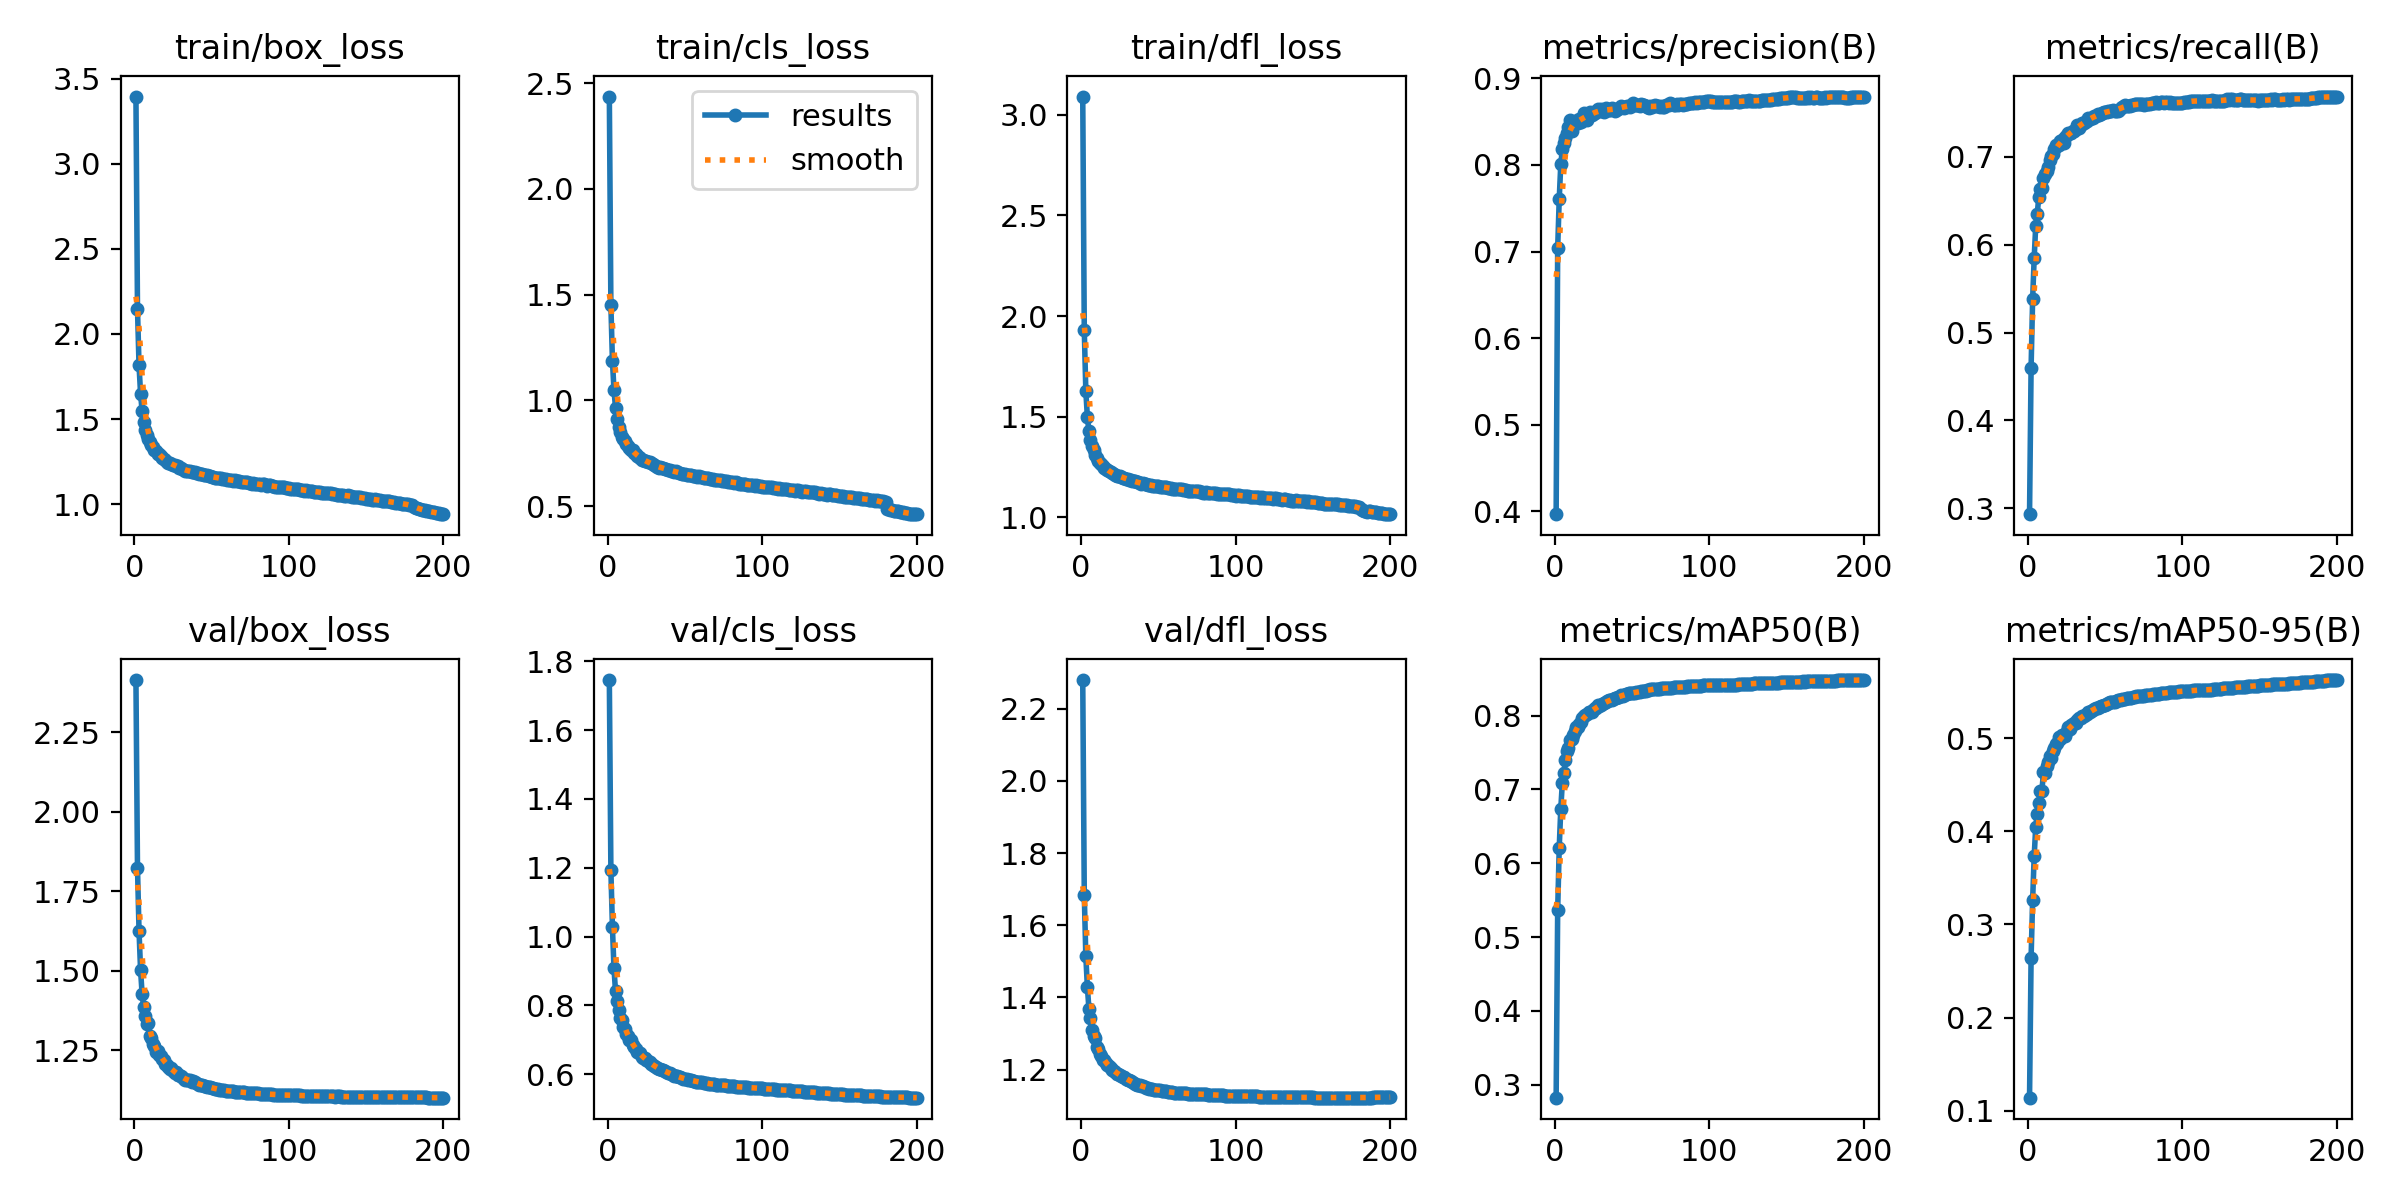

The table this chart was drawn from, first rows:
epoch, train/box_loss, train/cls_loss, train/dfl_loss, metrics/precision(B), metrics/recall(B), metrics/mAP50(B), metrics/mAP50-95(B), val/box_loss, val/cls_loss, val/dfl_loss, lr/pg0, lr/pg1, lr/pg2
1, 3.395, 2.437, 3.091, 0.3967, 0.2933, 0.2823, 0.1142, 2.414, 1.745, 2.28, 0.07003, 0.003329, 0.003329
2, 2.147, 1.449, 1.929, 0.7042, 0.4596, 0.537, 0.264, 1.824, 1.193, 1.683, 0.04, 0.00663, 0.00663
3, 1.815, 1.188, 1.627, 0.7607, 0.5382, 0.6211, 0.3262, 1.625, 1.027, 1.514, 0.009935, 0.009897, 0.009897
4, 1.649, 1.05, 1.498, 0.8007, 0.5847, 0.6737, 0.3729, 1.502, 0.9078, 1.429, 0.009851, 0.009851, 0.009851
5, 1.547, 0.9653, 1.427, 0.818, 0.6214, 0.7086, 0.4047, 1.427, 0.8407, 1.369, 0.009851, 0.009851, 0.009851
6, 1.481, 0.9116, 1.385, 0.826, 0.6353, 0.7222, 0.4184, 1.386, 0.8121, 1.343, 0.009802, 0.009802, 0.009802
7, 1.437, 0.8726, 1.354, 0.8311, 0.6548, 0.74, 0.4307, 1.359, 0.7866, 1.311, 0.009753, 0.009753, 0.009753
8, 1.406, 0.8496, 1.333, 0.8374, 0.6637, 0.7523, 0.4432, 1.333, 0.7635, 1.293, 0.009703, 0.009703, 0.009703
9, 1.381, 0.8282, 1.31, 0.8435, 0.6652, 0.7557, 0.4432, 1.334, 0.7585, 1.288, 0.009654, 0.009654, 0.009654
10, 1.367, 0.8189, 1.295, 0.8515, 0.6755, 0.7671, 0.4631, 1.295, 0.7359, 1.263, 0.009604, 0.009604, 0.009604
11, 1.348, 0.8075, 1.282, 0.8398, 0.6809, 0.7682, 0.4628, 1.289, 0.7312, 1.256, 0.009555, 0.009555, 0.009555
12, 1.336, 0.7944, 1.271, 0.8489, 0.6844, 0.7742, 0.47, 1.27, 0.7174, 1.242, 0.009505, 0.009505, 0.009505
13, 1.32, 0.7835, 1.264, 0.8512, 0.6891, 0.7793, 0.4747, 1.262, 0.7114, 1.238, 0.009456, 0.009456, 0.009456
14, 1.31, 0.775, 1.254, 0.8494, 0.6971, 0.7851, 0.481, 1.244, 0.6978, 1.226, 0.009406, 0.009406, 0.009406
15, 1.298, 0.7658, 1.248, 0.848, 0.7015, 0.7844, 0.4786, 1.249, 0.6987, 1.226, 0.009357, 0.009357, 0.009357
16, 1.295, 0.7657, 1.243, 0.8532, 0.7029, 0.7883, 0.4857, 1.236, 0.6841, 1.218, 0.009307, 0.009307, 0.009307
17, 1.282, 0.7532, 1.235, 0.8492, 0.7087, 0.7919, 0.4894, 1.231, 0.6801, 1.212, 0.009258, 0.009258, 0.009258
18, 1.273, 0.7452, 1.228, 0.8532, 0.7139, 0.7963, 0.4937, 1.222, 0.6731, 1.209, 0.009208, 0.009208, 0.009208
19, 1.263, 0.7376, 1.224, 0.86, 0.7119, 0.7991, 0.4944, 1.22, 0.665, 1.205, 0.009158, 0.009158, 0.009158
20, 1.257, 0.7339, 1.218, 0.8571, 0.714, 0.8013, 0.5011, 1.206, 0.6603, 1.199, 0.009109, 0.009109, 0.009109
21, 1.251, 0.7276, 1.215, 0.8514, 0.7179, 0.8017, 0.4985, 1.204, 0.6613, 1.196, 0.009059, 0.009059, 0.009059
22, 1.242, 0.7201, 1.21, 0.8574, 0.7195, 0.8043, 0.5033, 1.198, 0.6504, 1.193, 0.00901, 0.00901, 0.00901
23, 1.241, 0.7198, 1.208, 0.8614, 0.7163, 0.8051, 0.5028, 1.192, 0.6472, 1.189, 0.00896, 0.00896, 0.00896
24, 1.236, 0.715, 1.208, 0.8581, 0.7223, 0.8048, 0.5026, 1.193, 0.6472, 1.189, 0.008911, 0.008911, 0.008911
25, 1.23, 0.7124, 1.204, 0.8593, 0.7251, 0.8079, 0.5074, 1.185, 0.6422, 1.185, 0.008861, 0.008861, 0.008861
26, 1.228, 0.7076, 1.201, 0.8595, 0.7275, 0.8099, 0.5114, 1.18, 0.6368, 1.181, 0.008812, 0.008812, 0.008812
27, 1.226, 0.7076, 1.198, 0.8624, 0.7268, 0.8102, 0.5093, 1.181, 0.6342, 1.179, 0.008762, 0.008762, 0.008762
28, 1.222, 0.7032, 1.197, 0.8644, 0.7277, 0.814, 0.5144, 1.173, 0.6283, 1.178, 0.008713, 0.008713, 0.008713
29, 1.214, 0.6981, 1.192, 0.8619, 0.7299, 0.8132, 0.5147, 1.17, 0.6271, 1.175, 0.008663, 0.008663, 0.008663
30, 1.21, 0.6942, 1.189, 0.8645, 0.7295, 0.8146, 0.5156, 1.167, 0.6248, 1.172, 0.008614, 0.008614, 0.008614
31, 1.209, 0.6916, 1.188, 0.8623, 0.7324, 0.8163, 0.5165, 1.166, 0.6212, 1.17, 0.008564, 0.008564, 0.008564
32, 1.2, 0.6857, 1.186, 0.8611, 0.7366, 0.8168, 0.5192, 1.159, 0.6182, 1.168, 0.008515, 0.008515, 0.008515
33, 1.197, 0.6818, 1.181, 0.8659, 0.7326, 0.818, 0.521, 1.156, 0.6147, 1.166, 0.008466, 0.008466, 0.008466
34, 1.197, 0.6837, 1.179, 0.8637, 0.7362, 0.8198, 0.5213, 1.157, 0.6155, 1.163, 0.008416, 0.008416, 0.008416
35, 1.197, 0.6825, 1.179, 0.863, 0.739, 0.8209, 0.5234, 1.155, 0.6116, 1.16, 0.008367, 0.008367, 0.008367
36, 1.195, 0.6807, 1.174, 0.8637, 0.739, 0.8208, 0.5234, 1.155, 0.611, 1.158, 0.008317, 0.008317, 0.008317
37, 1.189, 0.6773, 1.174, 0.8654, 0.7397, 0.8209, 0.5251, 1.151, 0.6089, 1.157, 0.008268, 0.008268, 0.008268
38, 1.188, 0.6749, 1.171, 0.8649, 0.7405, 0.8227, 0.5257, 1.152, 0.6059, 1.156, 0.008218, 0.008218, 0.008218
39, 1.187, 0.6727, 1.168, 0.8628, 0.744, 0.8244, 0.5281, 1.149, 0.6041, 1.153, 0.008169, 0.008169, 0.008169
40, 1.184, 0.6718, 1.169, 0.8639, 0.7431, 0.824, 0.5275, 1.148, 0.6021, 1.153, 0.008119, 0.008119, 0.008119
41, 1.18, 0.6666, 1.165, 0.8651, 0.7444, 0.8249, 0.5287, 1.145, 0.6007, 1.152, 0.00807, 0.00807, 0.00807
42, 1.179, 0.6671, 1.164, 0.8653, 0.7443, 0.8258, 0.5305, 1.142, 0.5987, 1.15, 0.00802, 0.00802, 0.00802
43, 1.176, 0.6637, 1.163, 0.8685, 0.7466, 0.8278, 0.5316, 1.142, 0.5958, 1.149, 0.007971, 0.007971, 0.007971
44, 1.176, 0.6653, 1.162, 0.8673, 0.747, 0.8269, 0.5326, 1.139, 0.5948, 1.147, 0.007921, 0.007921, 0.007921
45, 1.172, 0.6615, 1.162, 0.8664, 0.7487, 0.828, 0.5327, 1.138, 0.5933, 1.147, 0.007872, 0.007872, 0.007872
46, 1.17, 0.6587, 1.159, 0.8675, 0.7475, 0.829, 0.5337, 1.137, 0.5921, 1.145, 0.007822, 0.007822, 0.007822
47, 1.169, 0.6577, 1.156, 0.8686, 0.7488, 0.8293, 0.5343, 1.136, 0.5903, 1.144, 0.007772, 0.007772, 0.007772
48, 1.163, 0.6531, 1.155, 0.8685, 0.75, 0.8302, 0.5349, 1.134, 0.5887, 1.145, 0.007723, 0.007723, 0.007723
49, 1.164, 0.6535, 1.156, 0.8674, 0.751, 0.8306, 0.5355, 1.133, 0.587, 1.144, 0.007673, 0.007673, 0.007673
50, 1.161, 0.6512, 1.154, 0.8689, 0.7514, 0.8308, 0.5357, 1.131, 0.5863, 1.143, 0.007624, 0.007624, 0.007624
51, 1.161, 0.6499, 1.152, 0.8713, 0.7511, 0.831, 0.5369, 1.131, 0.5849, 1.142, 0.007574, 0.007574, 0.007574
52, 1.156, 0.6476, 1.152, 0.8697, 0.7519, 0.8313, 0.5376, 1.129, 0.5838, 1.141, 0.007525, 0.007525, 0.007525
53, 1.154, 0.6462, 1.152, 0.8693, 0.7525, 0.832, 0.5382, 1.128, 0.5829, 1.141, 0.007476, 0.007476, 0.007476
54, 1.155, 0.6454, 1.149, 0.8688, 0.7528, 0.8321, 0.5385, 1.127, 0.5821, 1.14, 0.007426, 0.007426, 0.007426
55, 1.154, 0.6445, 1.15, 0.8686, 0.753, 0.8323, 0.5385, 1.126, 0.5809, 1.139, 0.007377, 0.007377, 0.007377
56, 1.154, 0.6441, 1.145, 0.8705, 0.752, 0.8328, 0.5391, 1.126, 0.5798, 1.139, 0.007327, 0.007327, 0.007327
57, 1.151, 0.641, 1.145, 0.8694, 0.7526, 0.833, 0.54, 1.124, 0.5784, 1.138, 0.007278, 0.007278, 0.007278
58, 1.146, 0.6383, 1.144, 0.8689, 0.7524, 0.8337, 0.5405, 1.123, 0.5782, 1.137, 0.007228, 0.007228, 0.007228
59, 1.147, 0.6407, 1.144, 0.8685, 0.7539, 0.834, 0.5408, 1.123, 0.5775, 1.137, 0.007178, 0.007178, 0.007178
60, 1.145, 0.6376, 1.143, 0.8667, 0.756, 0.8344, 0.5411, 1.123, 0.5768, 1.136, 0.007129, 0.007129, 0.007129
... 140 more rows
